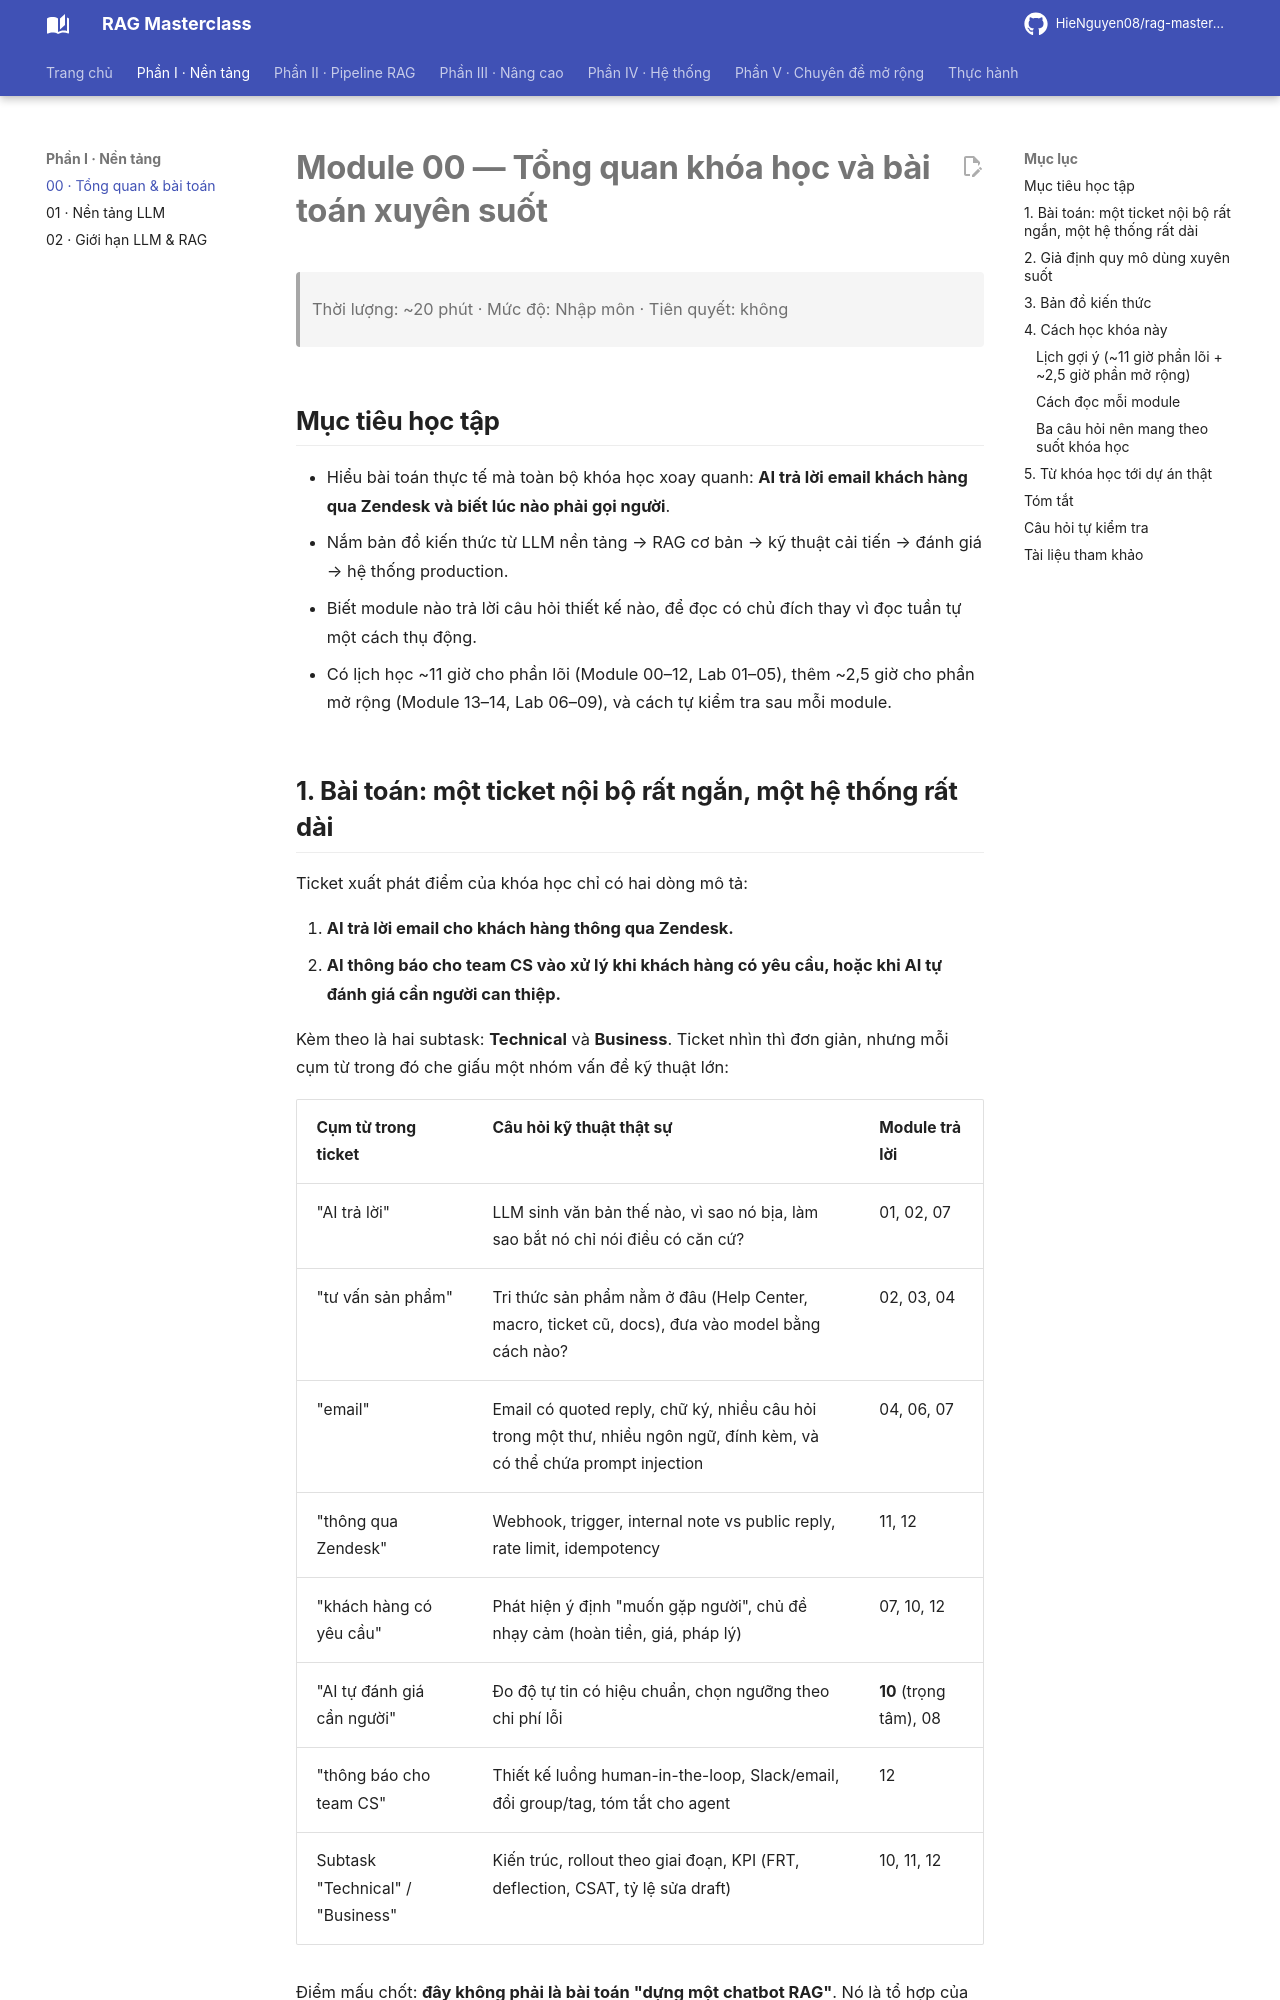

repository: HieNguyen08/rag-masterclass · page: 00-tong-quan-va-bai-toan/index.html · generator: mkdocs

# Module 00 — Tổng quan khóa học và bài toán xuyên suốt

> Thời lượng: ~20 phút · Mức độ: Nhập môn · Tiên quyết: không

## Mục tiêu học tập

- Hiểu bài toán thực tế mà toàn bộ khóa học xoay quanh: **AI trả lời email khách hàng qua Zendesk và biết lúc nào phải gọi người**.
- Nắm bản đồ kiến thức từ LLM nền tảng → RAG cơ bản → kỹ thuật cải tiến → đánh giá → hệ thống production.
- Biết module nào trả lời câu hỏi thiết kế nào, để đọc có chủ đích thay vì đọc tuần tự một cách thụ động.
- Có lịch học ~11 giờ cho phần lõi (Module 00–12, Lab 01–05), thêm ~2,5 giờ cho phần mở rộng (Module 13–14, Lab 06–09), và cách tự kiểm tra sau mỗi module.
